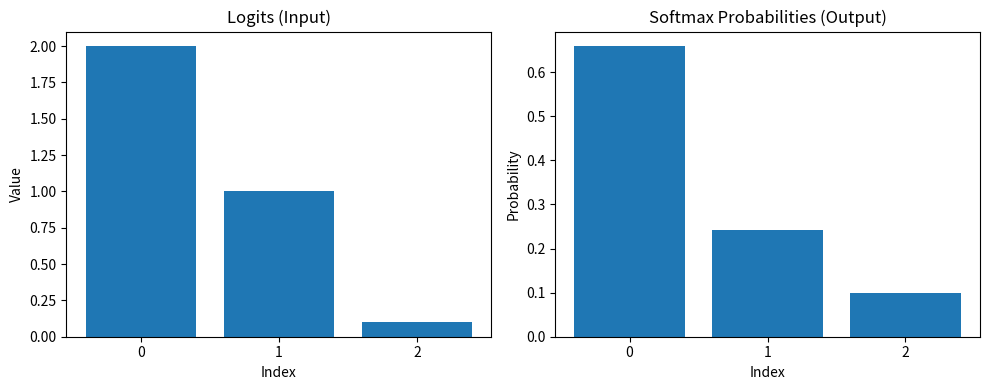

Python code for this plot:
import numpy as np
import matplotlib.pyplot as plt

# Sample logits vector
logits = np.array([2.0, 1.0, 0.1])

# Softmax function
def softmax(x):
    exps = np.exp(x - np.max(x))  # for numerical stability
    return exps / np.sum(exps)

# Compute probabilities
probs = softmax(logits)

# Plot logits and softmax probabilities
fig, axes = plt.subplots(1, 2, figsize=(10, 4))

# Plot logits
axes[0].bar(range(len(logits)), logits)
axes[0].set_title("Logits (Input)")
axes[0].set_xticks(range(len(logits)))
axes[0].set_xlabel("Index")
axes[0].set_ylabel("Value")

# Plot softmax probabilities
axes[1].bar(range(len(probs)), probs)
axes[1].set_title("Softmax Probabilities (Output)")
axes[1].set_xticks(range(len(probs)))
axes[1].set_xlabel("Index")
axes[1].set_ylabel("Probability")

plt.tight_layout()
plt.show()
